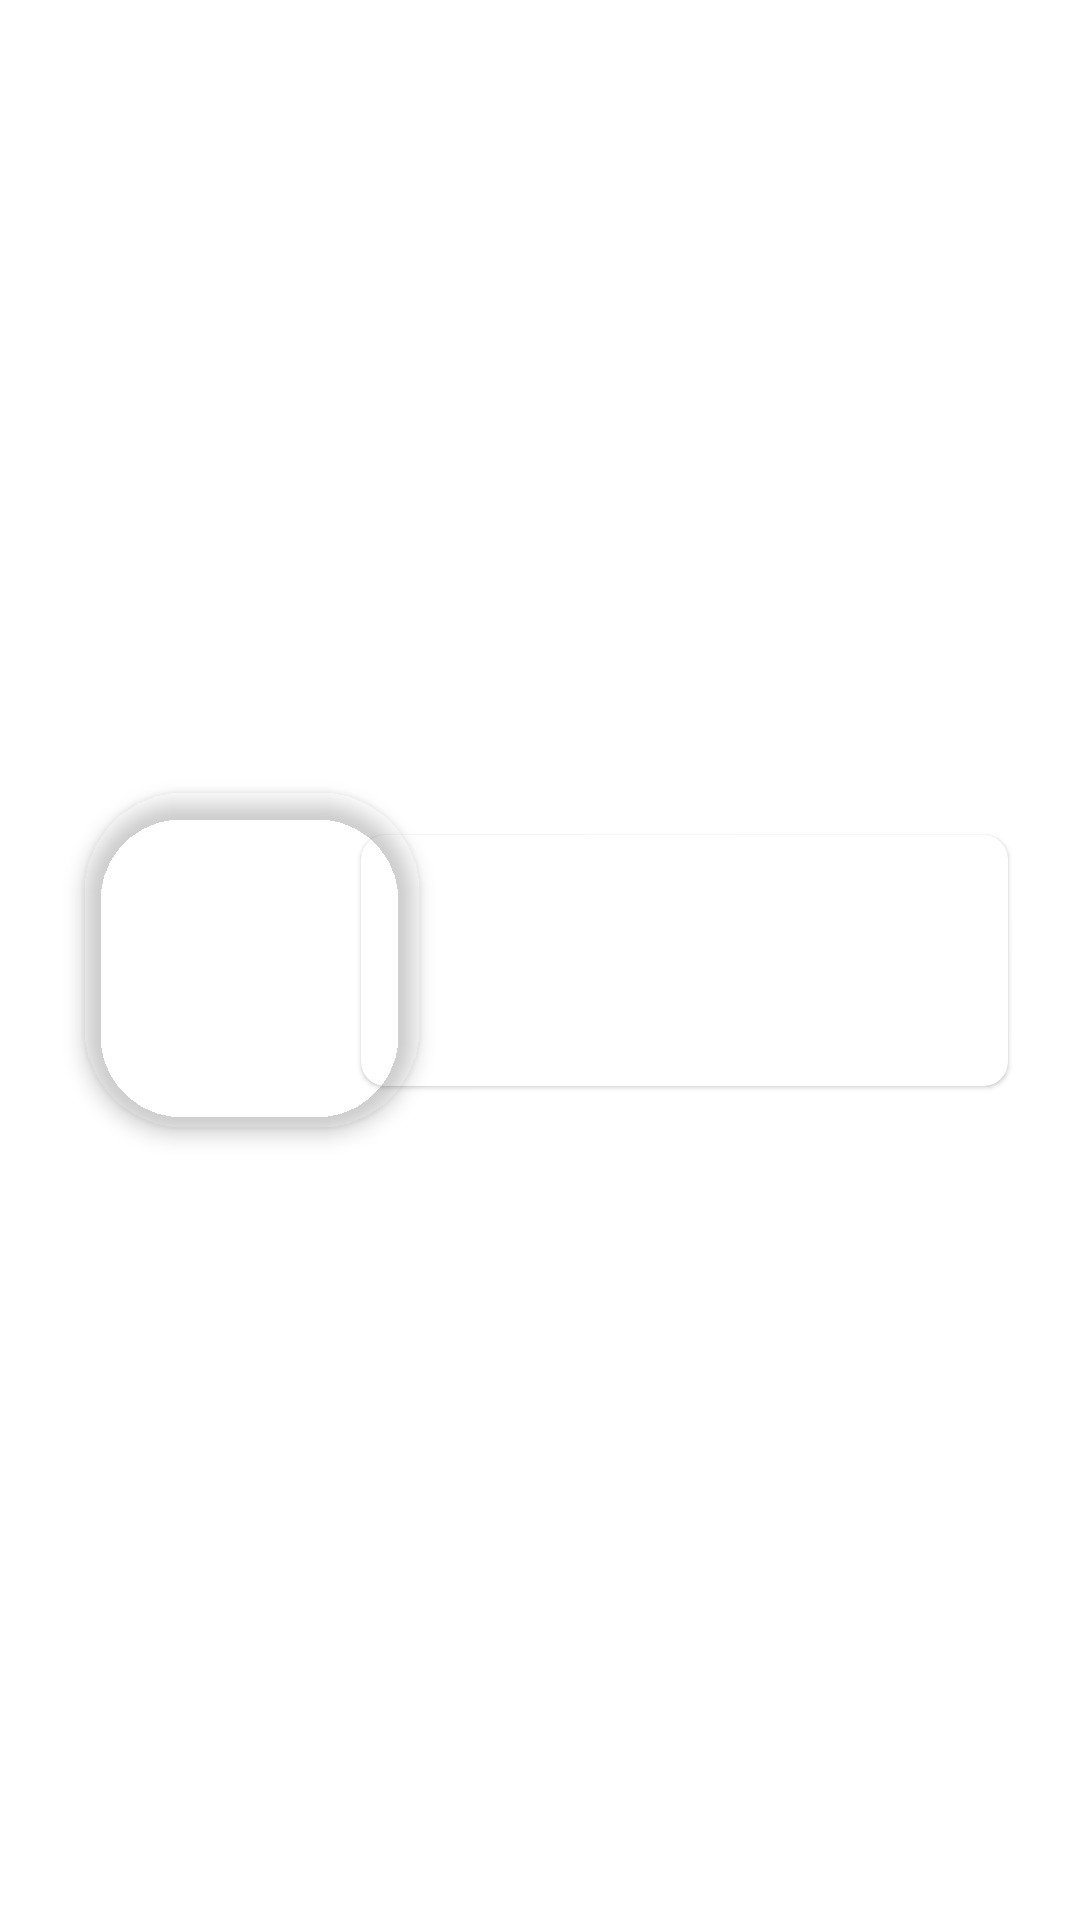

This screen was rendered from an Android layout file. Write that file and the resources it references.
<!-- AndroidManifest.xml: application theme Theme.RickAndMortyBeerBuddy -->
<!-- res/layout/character_list_item.xml -->
<?xml version="1.0" encoding="utf-8"?>
<androidx.constraintlayout.widget.ConstraintLayout xmlns:android="http://schemas.android.com/apk/res/android"
    xmlns:app="http://schemas.android.com/apk/res-auto"
    xmlns:tools="http://schemas.android.com/tools"
    android:layout_width="match_parent"
    android:layout_height="wrap_content">

    <com.google.android.material.card.MaterialCardView
        android:layout_width="0dp"
        android:layout_height="wrap_content"
        android:layout_marginStart="-24dp"
        android:layout_marginTop="@dimen/spacing_tiny"
        android:layout_marginEnd="@dimen/spacing_normal"
        android:layout_marginBottom="@dimen/spacing_tiny"
        app:cardCornerRadius="8dp"
        app:layout_constraintBottom_toBottomOf="@id/image"
        app:layout_constraintEnd_toEndOf="parent"
        app:layout_constraintStart_toEndOf="@id/image"
        app:layout_constraintTop_toTopOf="@id/image">

        <androidx.constraintlayout.widget.ConstraintLayout
            android:layout_width="match_parent"
            android:layout_height="match_parent"
            android:layout_marginStart="@dimen/spacing_normal">

            <androidx.appcompat.widget.AppCompatTextView
                android:id="@+id/name"
                style="@style/TitleText"
                android:layout_width="0dp"
                android:layout_height="wrap_content"
                android:layout_margin="@dimen/spacing_small"
                android:textColor="@color/teal_700"
                app:layout_constraintEnd_toEndOf="parent"
                app:layout_constraintStart_toStartOf="parent"
                app:layout_constraintTop_toTopOf="parent"
                tools:text="Rick Sanchez" />

            <androidx.appcompat.widget.AppCompatTextView
                android:id="@+id/species"
                style="@style/RegularText"
                android:layout_width="0dp"
                android:layout_height="wrap_content"
                android:layout_marginStart="@dimen/spacing_small"
                android:textColor="@color/teal_700"
                app:layout_constraintEnd_toEndOf="parent"
                app:layout_constraintStart_toStartOf="parent"
                app:layout_constraintTop_toBottomOf="@id/name"
                tools:text="Human" />

            <androidx.appcompat.widget.AppCompatTextView
                android:id="@+id/type"
                style="@style/RegularText"
                android:layout_width="0dp"
                android:layout_height="wrap_content"
                android:layout_marginStart="@dimen/spacing_small"
                android:layout_marginBottom="@dimen/spacing_small"
                android:textColor="@color/teal_700"
                app:layout_constraintBottom_toBottomOf="parent"
                app:layout_constraintEnd_toEndOf="parent"
                app:layout_constraintStart_toStartOf="parent"
                app:layout_constraintTop_toBottomOf="@id/species"
                tools:text="Human with superpowers" />

        </androidx.constraintlayout.widget.ConstraintLayout>

    </com.google.android.material.card.MaterialCardView>

    <com.google.android.material.imageview.ShapeableImageView
        android:id="@+id/image"
        android:layout_width="120dp"
        android:layout_height="120dp"
        android:layout_marginHorizontal="@dimen/spacing_normal"
        android:layout_marginVertical="@dimen/spacing_small"
        android:elevation="4dp"
        android:padding="4dp"
        app:layout_constraintBottom_toBottomOf="parent"
        app:layout_constraintStart_toStartOf="parent"
        app:layout_constraintTop_toTopOf="parent"
        app:shapeAppearanceOverlay="@style/ShapeAppearance.CircularBorder"
        tools:srcCompat="@drawable/ic_launcher_background" />


</androidx.constraintlayout.widget.ConstraintLayout>
<!-- resources referenced by this layout -->
<resources>
  <color name="teal_700">#FF018786</color>
  <dimen name="spacing_normal">24dp</dimen>
  <dimen name="spacing_small">12dp</dimen>
  <dimen name="spacing_tiny">8dp</dimen>
  <style name="RegularText" parent="FontText">
          <item name="android:textSize">@dimen/font_normal</item>
      </style>
  <style name="ShapeAppearance.CircularBorder" parent="">
          <item name="cornerFamily">rounded</item>
          <item name="cornerSize">30%</item>
          <item name="strokeColor">@color/black</item>
      </style>
  <style name="TitleText" parent="FontText">
          <item name="android:textSize">@dimen/font_large</item>
      </style>
  <style name="Theme.RickAndMortyBeerBuddy" parent="Theme.MaterialComponents.DayNight.NoActionBar">
          
          <item name="colorPrimary">@color/green_500</item>
          <item name="colorPrimaryVariant">@color/green_700</item>
          <item name="colorOnPrimary">@color/white</item>
          
          <item name="colorSecondary">@color/teal_200</item>
          <item name="colorSecondaryVariant">@color/teal_700</item>
          <item name="colorOnSecondary">@color/black</item>
          
          <item name="android:statusBarColor" tools:targetApi="l">?attr/colorPrimaryVariant</item>
          
      </style>
  <style name="FontText" parent="Widget.AppCompat.TextView">
          <item name="fontFamily">@font/wubba_lubba_dub_dub</item>
      </style>
  <dimen name="font_normal">14sp</dimen>
  <color name="black">#FF000000</color>
  <dimen name="font_large">16sp</dimen>
  <color name="green_500">#00c84f</color>
  <color name="green_700">#00a538</color>
  <color name="white">#FFFFFFFF</color>
  <color name="teal_200">#FF03DAC5</color>
</resources>
